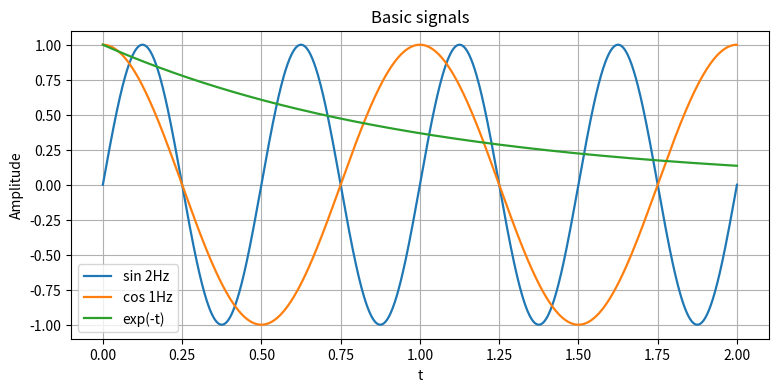

Write the Python code that produced this figure.
"""P01 - Generating and plotting basic signals. Student template - fill in the ANSWER IMPLEMENTATION functions."""
import numpy as np
import matplotlib
import matplotlib.pyplot as plt


# ==========================================================
# ANSWER IMPLEMENTATION
# ==========================================================
def make_sine(t, A, f, phi):
    """A sine wave: A * sin(2*pi*f*t + phi)."""
    return A * np.sin(2*np.pi*f*t + phi)


def make_cosine(t, A, f, phi):
    """A cosine wave: A * cos(2*pi*f*t + phi)."""
    return A*np.cos(2*np.pi*f*t+phi)


def make_exp(t, A, a):
    """An exponential: A * exp(a*t)  (decaying when a < 0)."""
    return A*np.exp(a*t)


def plot_signals(t, signals, title):
    """signals is a dict {label: array}. Plot each on one figure."""
    fig, ax = plt.subplots(figsize=(9,4))
    for label,y in signals.items():
        ax.plot(t,y,label=label, lw = 1.6)
    ax.set_title(title)
    ax.set_xlabel("t")
    ax.set_ylabel("Amplitude")
    ax.grid(True)
    ax.legend()
    plt.show()


def main():
    t = np.linspace(0, 2, 1000)
    s = make_sine(t, A=1.0, f=2.0, phi=0.0)
    c = make_cosine(t, A=1.0, f=1.0, phi=0.0)
    e = make_exp(t, A=1.0, a=-1.0)
    plot_signals(t, {"sin 2Hz": s, "cos 1Hz": c, "exp(-t)": e},
                 "Basic signals")

    # self-checks
    assert np.isclose(make_sine(np.array([0.0]), 1, 2, 0)[0], 0.0)
    assert np.isclose(make_cosine(np.array([0.0]), 1, 1, 0)[0], 1.0)
    assert np.isclose(make_exp(np.array([0.0]), 3, -1)[0], 3.0)
    print("[P01] sin(0)=0, cos(0)=1, exp(0)*3=3  -> all checks passed.")


if __name__ == "__main__":
    main()
